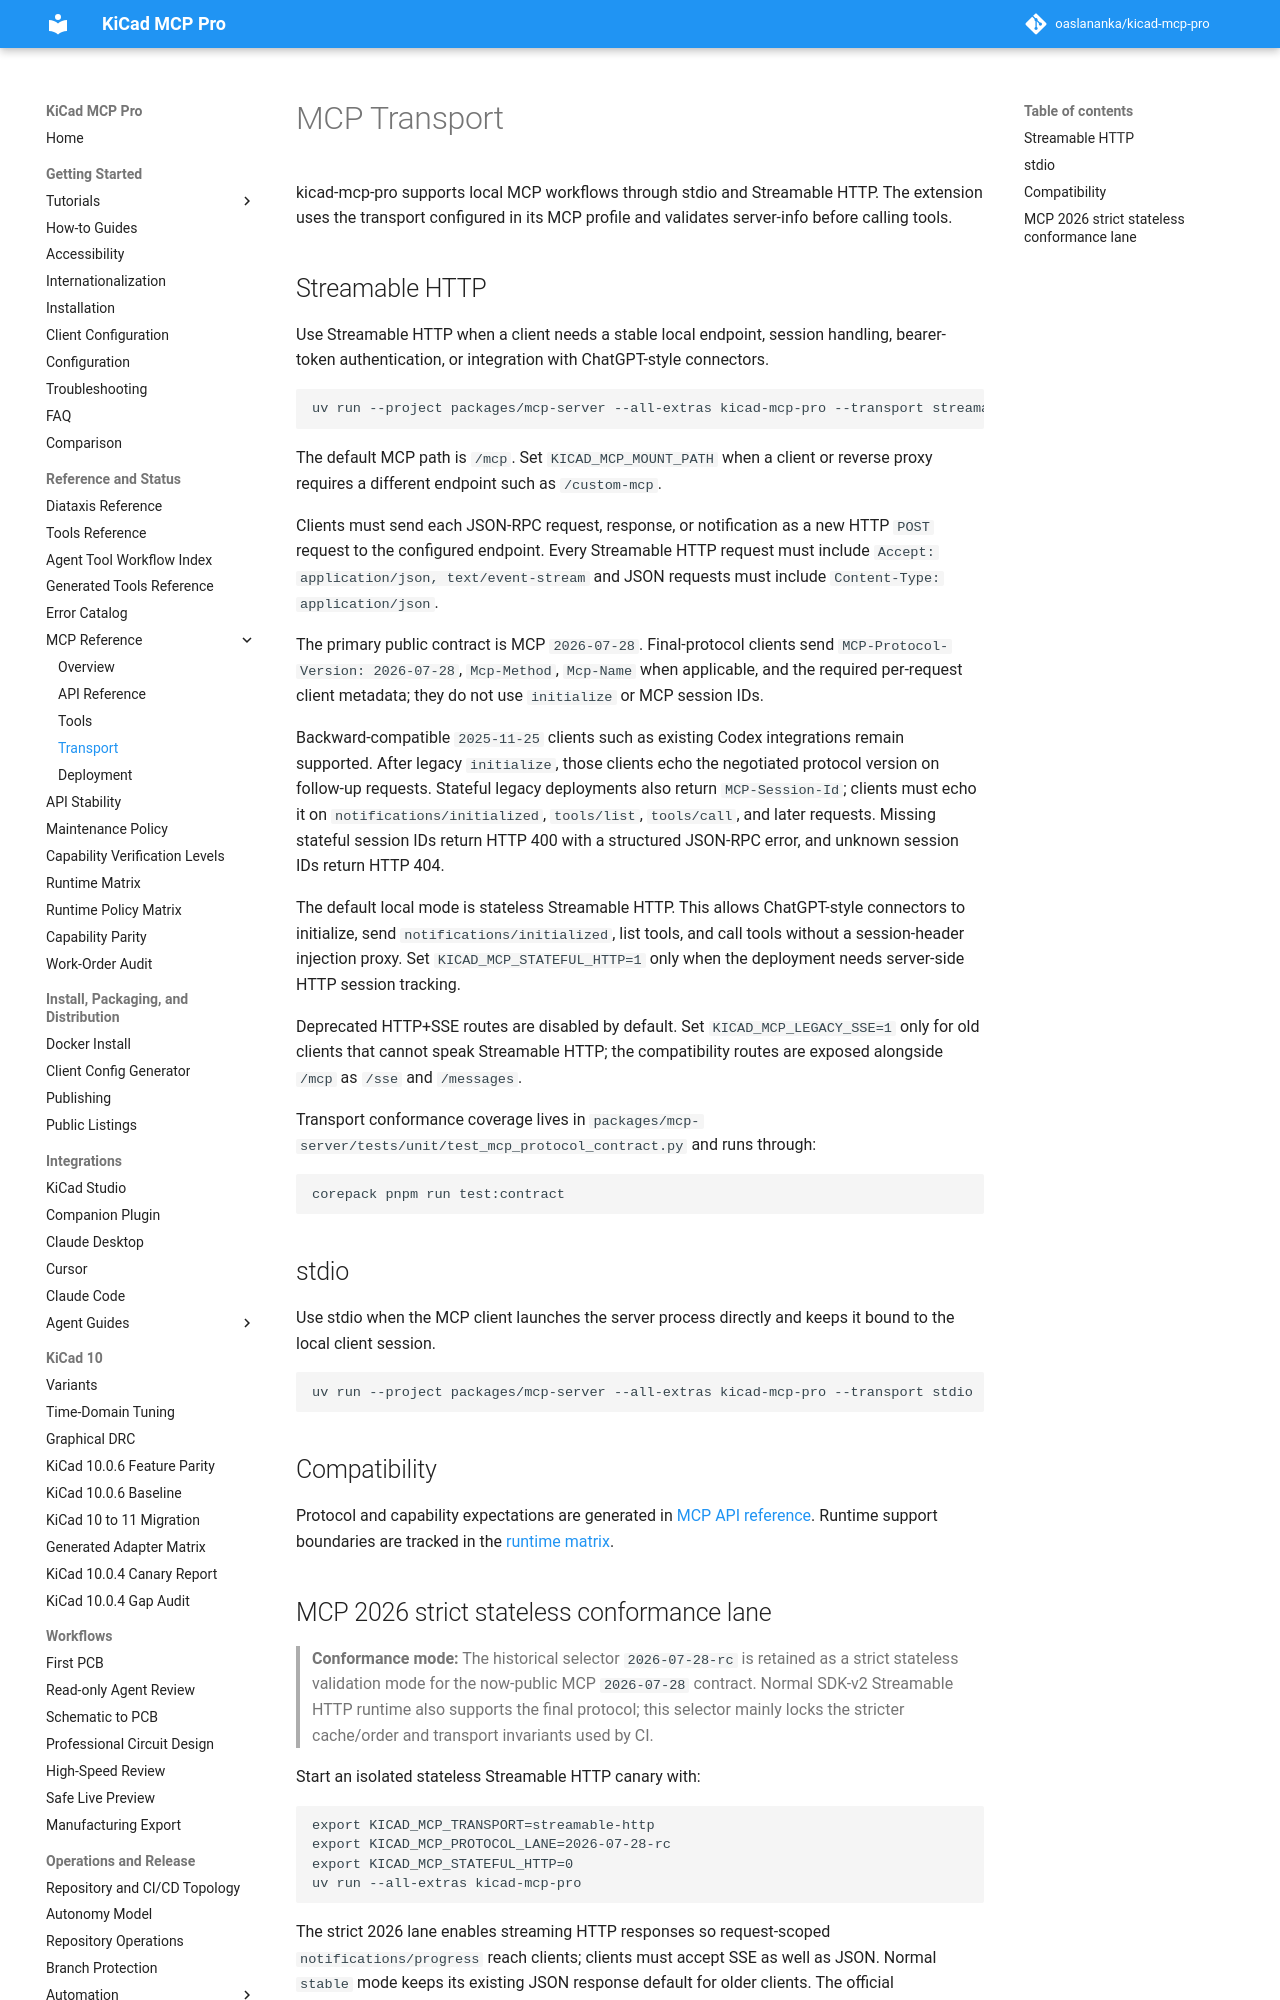

repository: TotallyNotAHackerTrustMeIAmADolphin/kicad-mcp-pro · page: mcp/transport/index.html · generator: mkdocs

# MCP Transport

kicad-mcp-pro supports local MCP workflows through stdio and Streamable HTTP. The extension uses
the transport configured in its MCP profile and validates server-info before calling tools.

## Streamable HTTP

Use Streamable HTTP when a client needs a stable local endpoint, session handling, bearer-token
authentication, or integration with ChatGPT-style connectors.

```bash
uv run --project packages/mcp-server --all-extras kicad-mcp-pro --transport streamable-http --host 127.0.0.1 --port 3334
```

The default MCP path is `/mcp`. Set `KICAD_MCP_MOUNT_PATH` when a client or
reverse proxy requires a different endpoint such as `/custom-mcp`.

Clients must send each JSON-RPC request, response, or notification as a new
HTTP `POST` request to the configured endpoint. Every Streamable HTTP request
must include `Accept: application/json, text/event-stream` and JSON requests
must include `Content-Type: application/json`.

The primary public contract is MCP `2026-07-28`. Final-protocol clients send
`MCP-Protocol-Version: 2026-07-28`, `Mcp-Method`, `Mcp-Name` when applicable,
and the required per-request client metadata; they do not use `initialize` or MCP
session IDs.

Backward-compatible `2025-11-25` clients such as existing Codex integrations remain supported. After legacy
`initialize`, those clients echo the negotiated protocol version on follow-up
requests. Stateful legacy deployments also return `MCP-Session-Id`; clients
must echo it on `notifications/initialized`, `tools/list`, `tools/call`, and
later requests. Missing stateful session IDs return HTTP 400 with a structured
JSON-RPC error, and unknown session IDs return HTTP 404.

The default local mode is stateless Streamable HTTP. This allows ChatGPT-style
connectors to initialize, send `notifications/initialized`, list tools, and call
tools without a session-header injection proxy. Set `KICAD_MCP_STATEFUL_HTTP=1`
only when the deployment needs server-side HTTP session tracking.

Deprecated HTTP+SSE routes are disabled by default. Set
`KICAD_MCP_LEGACY_SSE=1` only for old clients that cannot speak Streamable HTTP;
the compatibility routes are exposed alongside `/mcp` as `/sse` and
`/messages`.

Transport conformance coverage lives in
`packages/mcp-server/tests/unit/test_mcp_protocol_contract.py` and runs through:

```bash
corepack pnpm run test:contract
```

## stdio

Use stdio when the MCP client launches the server process directly and keeps it bound to the local
client session.

```bash
uv run --project packages/mcp-server --all-extras kicad-mcp-pro --transport stdio
```

## Compatibility

Protocol and capability expectations are generated in [MCP API reference](api-reference.md). Runtime
support boundaries are tracked in the [runtime matrix](../status/runtime-policy-matrix.md).
